Dataset: nn_images (GitHub, iceberg-project/Seals). Classes: crabeater, emperor, pack ice, pack-ice, weddell.

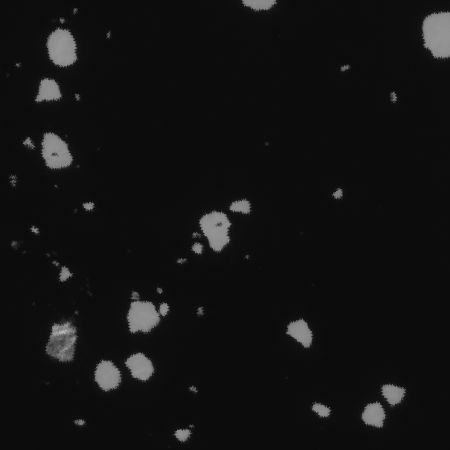
Label: crabeater

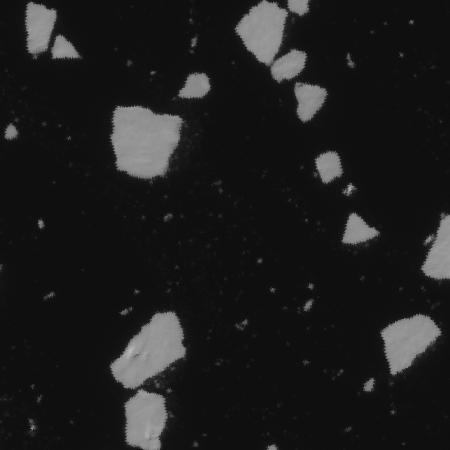
Label: pack-ice

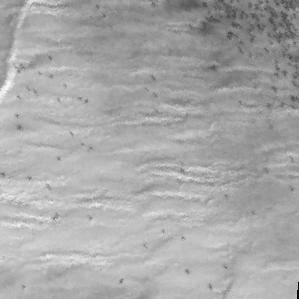
Label: emperor

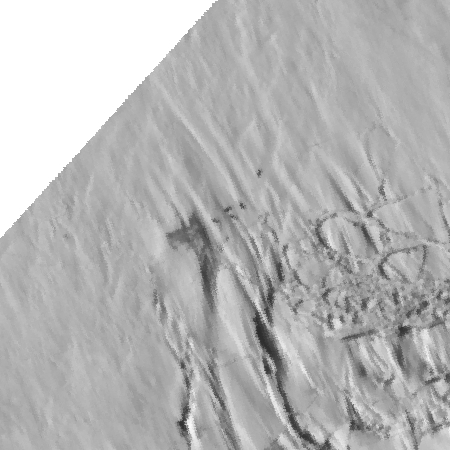
Label: weddell

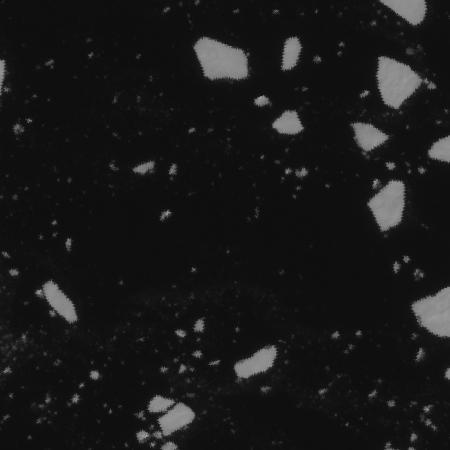
Label: pack ice

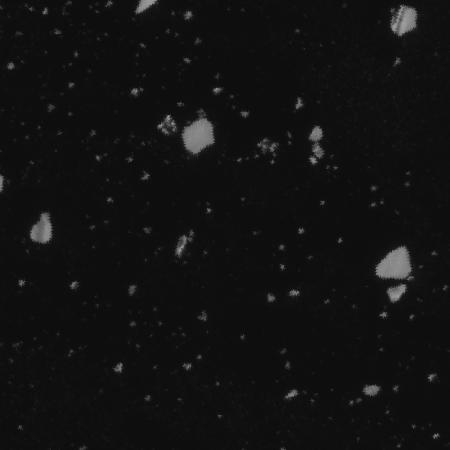
Label: pack ice
